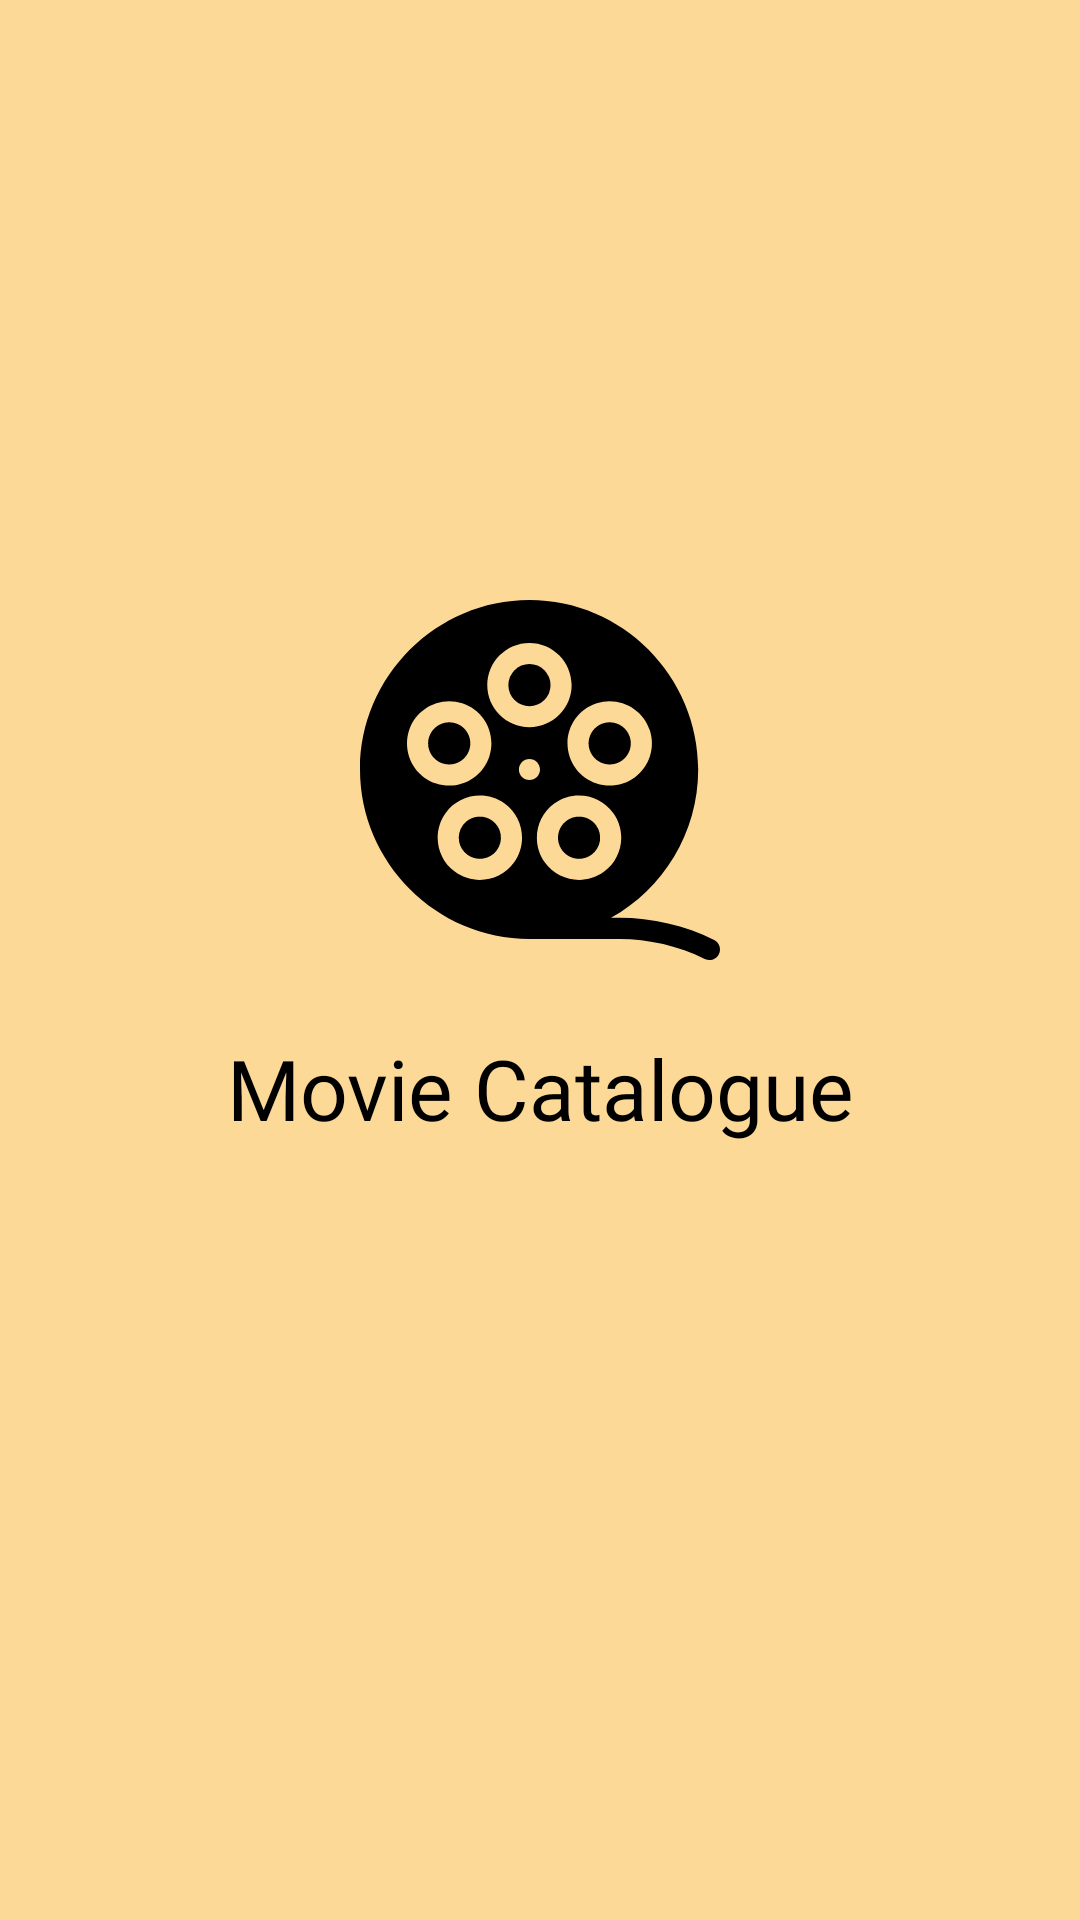

Android layout source for this screen:
<!-- AndroidManifest.xml: activity theme SplashScreenTheme -->
<!-- res/layout/activity_splash_screen.xml -->
<?xml version="1.0" encoding="utf-8"?>
<androidx.constraintlayout.widget.ConstraintLayout xmlns:android="http://schemas.android.com/apk/res/android"
    xmlns:app="http://schemas.android.com/apk/res-auto"
    xmlns:tools="http://schemas.android.com/tools"
    android:layout_width="match_parent"
    android:layout_height="match_parent"
    android:background="?attr/colorSecondary"
    tools:context=".ui.splash.SplashScreenActivity">

    <ImageView
        android:id="@+id/image_app_logo"
        android:layout_width="120dp"
        android:layout_height="120dp"
        android:layout_marginTop="200dp"
        android:src="@drawable/ic_app"
        app:layout_constraintEnd_toEndOf="parent"
        app:layout_constraintStart_toStartOf="parent"
        app:layout_constraintTop_toTopOf="parent"
        tools:ignore="ContentDescription" />

    <TextView
        android:id="@+id/text_app_name"
        android:layout_width="wrap_content"
        android:layout_height="wrap_content"
        android:layout_marginTop="24dp"
        android:fontFamily="@font/open_sans_bold"
        android:gravity="center"
        android:lineSpacingExtra="4dp"
        android:text="@string/app_name"
        android:textColor="@color/black"
        android:textSize="28sp"
        app:layout_constraintEnd_toEndOf="parent"
        app:layout_constraintStart_toStartOf="parent"
        app:layout_constraintTop_toBottomOf="@+id/image_app_logo" />


</androidx.constraintlayout.widget.ConstraintLayout>
<!-- resources referenced by this layout -->
<resources>
  <color name="black">#FF000000</color>
  <!-- drawable ic_app: vector/xml drawable (drawable, 2788 chars, omitted) -->
  <string name="app_name">Movie Catalogue</string>
  <style name="SplashScreenTheme" parent="Theme.MovieCatalogue.NoActionBar">
          <item name="android:windowFullscreen">true</item>
      </style>
  <style name="Theme.MovieCatalogue.NoActionBar">
          <item name="windowActionBar">false</item>
          <item name="windowNoTitle">true</item>
      </style>
</resources>
